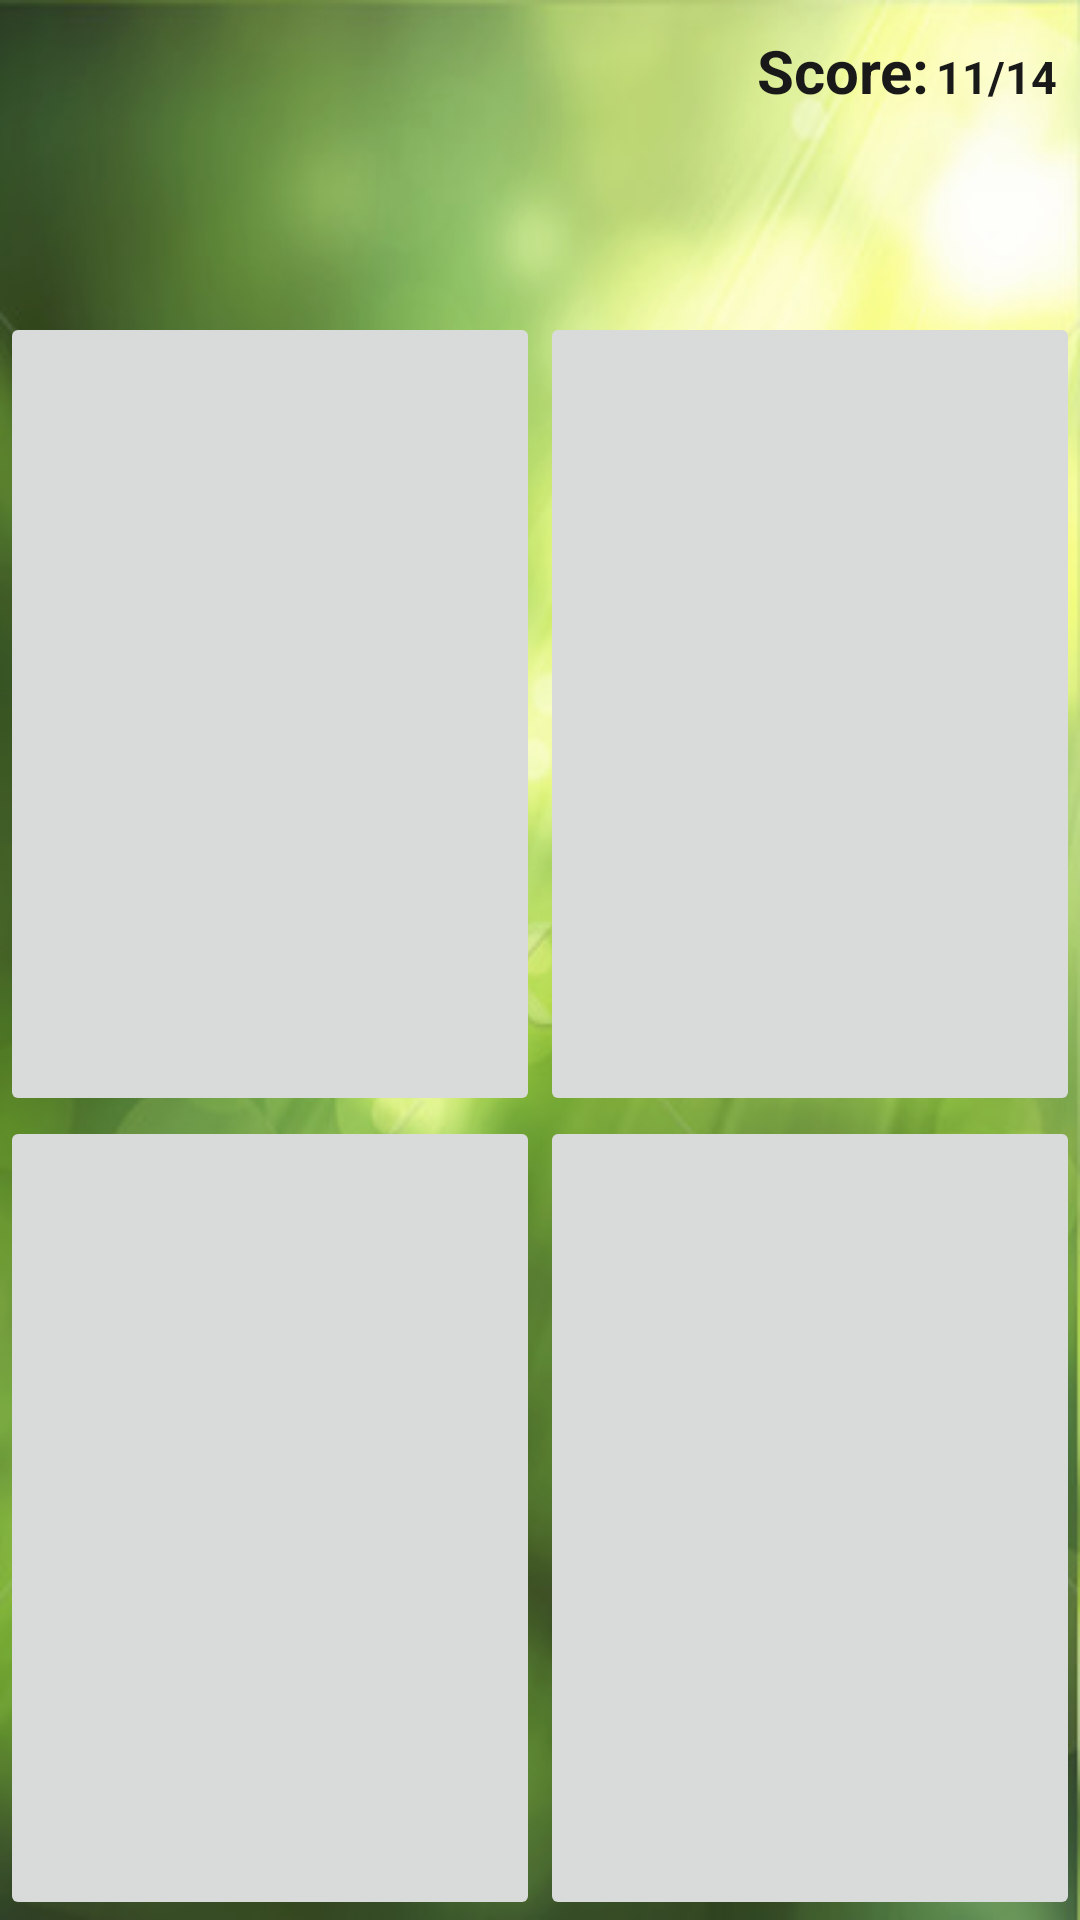

Reconstruct the res/layout file that produces this screen, plus the resources it refers to.
<!-- AndroidManifest.xml: application theme AppTheme -->
<!-- res/layout/activity_game.xml -->
<?xml version="1.0" encoding="utf-8"?>
<android.support.constraint.ConstraintLayout xmlns:android="http://schemas.android.com/apk/res/android"
    xmlns:app="http://schemas.android.com/apk/res-auto"
    xmlns:tools="http://schemas.android.com/tools"
    android:layout_width="match_parent"
    android:layout_height="match_parent"
    tools:context=".activity.GameActivity"
    android:background="@drawable/game_bg"
    android:alpha="0.9">

<TextView android:id="@+id/score_text"
    android:text="Score:"
    android:textSize="20sp"
    android:textStyle="bold"
    android:textColor="@color/black"
    android:layout_width="wrap_content"
    android:layout_height="wrap_content"
    app:layout_constraintRight_toRightOf="parent"
    app:layout_constraintTop_toTopOf="parent"
    android:layout_marginTop="10dp"
    android:layout_marginRight="50dp"

    />

    <TextView android:id="@+id/score_value"
        android:text="11/14"
        android:textSize="15sp"
        android:textStyle="bold"
        android:textColor="@color/black"
        android:layout_width="wrap_content"
        android:layout_height="wrap_content"
        app:layout_constraintLeft_toRightOf="@id/score_text"
        app:layout_constraintBaseline_toBaselineOf="@id/score_text"
        app:layout_constraintTop_toTopOf="parent"
        android:layout_marginLeft="2dp"
        android:layout_marginRight="5dp"

        />


    <TextView android:id="@+id/question_text"
        android:textSize="20sp"
        android:textStyle="bold"
        android:layout_width="wrap_content"
        android:textColor="@color/black"
        android:layout_height="wrap_content"
        app:layout_constraintLeft_toLeftOf="parent"
        app:layout_constraintTop_toBottomOf="@id/score_text"
        android:layout_marginTop="20dp"
        android:layout_marginLeft="10dp"
        />

    <GridLayout
        android:id="@+id/ImageButtons"
        android:layout_width="match_parent"
        android:layout_height="0dp"
        android:columnCount="2"
        android:rowCount="2"
        android:orientation="horizontal"
        android:layout_marginTop="20dp"
        app:layout_constraintLeft_toLeftOf="parent"
        app:layout_constraintRight_toRightOf="parent"
        app:layout_constraintBottom_toBottomOf="parent"
        app:layout_constraintTop_toBottomOf="@id/question_text">


        <ImageButton android:id="@+id/dino_image1"
            android:layout_width="0dp"
            android:layout_height="0dp"
            android:layout_columnWeight="1"
            android:layout_rowWeight="1"
            android:layout_gravity="fill"
            android:scaleType="fitXY"
            android:padding="5dp"
            android:onClick="validateInput"
            android:text = "Image1" />

        <ImageButton android:id="@+id/dino_image2"
            android:layout_width="0dp"
            android:layout_height="0dp"
            android:layout_columnWeight="1"
            android:layout_rowWeight="1"
            android:layout_gravity="fill"
            android:scaleType="fitXY"
            android:padding="5dp"
            android:text = "Image2"
            android:onClick="validateInput"/>

        <ImageButton android:id="@+id/dino_image3"
            android:layout_width="0dp"
            android:layout_height="0dp"
            android:layout_columnWeight="1"
            android:layout_rowWeight="1"
            android:layout_gravity="fill"
            android:scaleType="fitXY"
            android:padding="5dp"
            android:text = "Image3"
            android:onClick="validateInput"/>

        <ImageButton android:id="@+id/dino_image4"
            android:layout_width="0dp"
            android:layout_height="0dp"
            android:layout_columnWeight="1"
            android:layout_rowWeight="1"
            android:layout_gravity="fill"
            android:padding="5dp"
            android:scaleType="fitXY"
            android:text = "Image4"
            android:onClick="validateInput"/>

    </GridLayout>

</android.support.constraint.ConstraintLayout>
<!-- resources referenced by this layout -->
<resources>
  <color name="black">#000000</color>
  <!-- drawable game_bg: jpg bitmap (drawable, 36436 bytes) -->
  <style name="AppTheme" parent="Theme.AppCompat.Light.DarkActionBar">
          
          <item name="colorPrimary">@color/OliveDrab</item>
          <item name="colorPrimaryDark">@color/Olive</item>
          <item name="colorAccent">@color/black</item>
      </style>
  <color name="OliveDrab">#6B8E23</color>
  <color name="Olive">#808000</color>
</resources>
